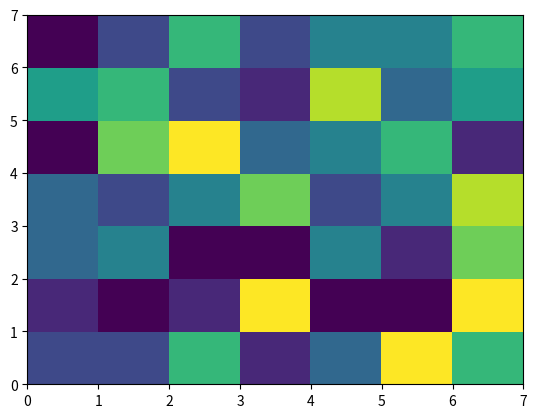

Write Python code to recreate this figure.
import matplotlib.pyplot as plt
import numpy as np
np.random.seed(123)
vals = np.random.randint(10, size=(7, 7))
plt.pcolor(vals)

plt.show()
